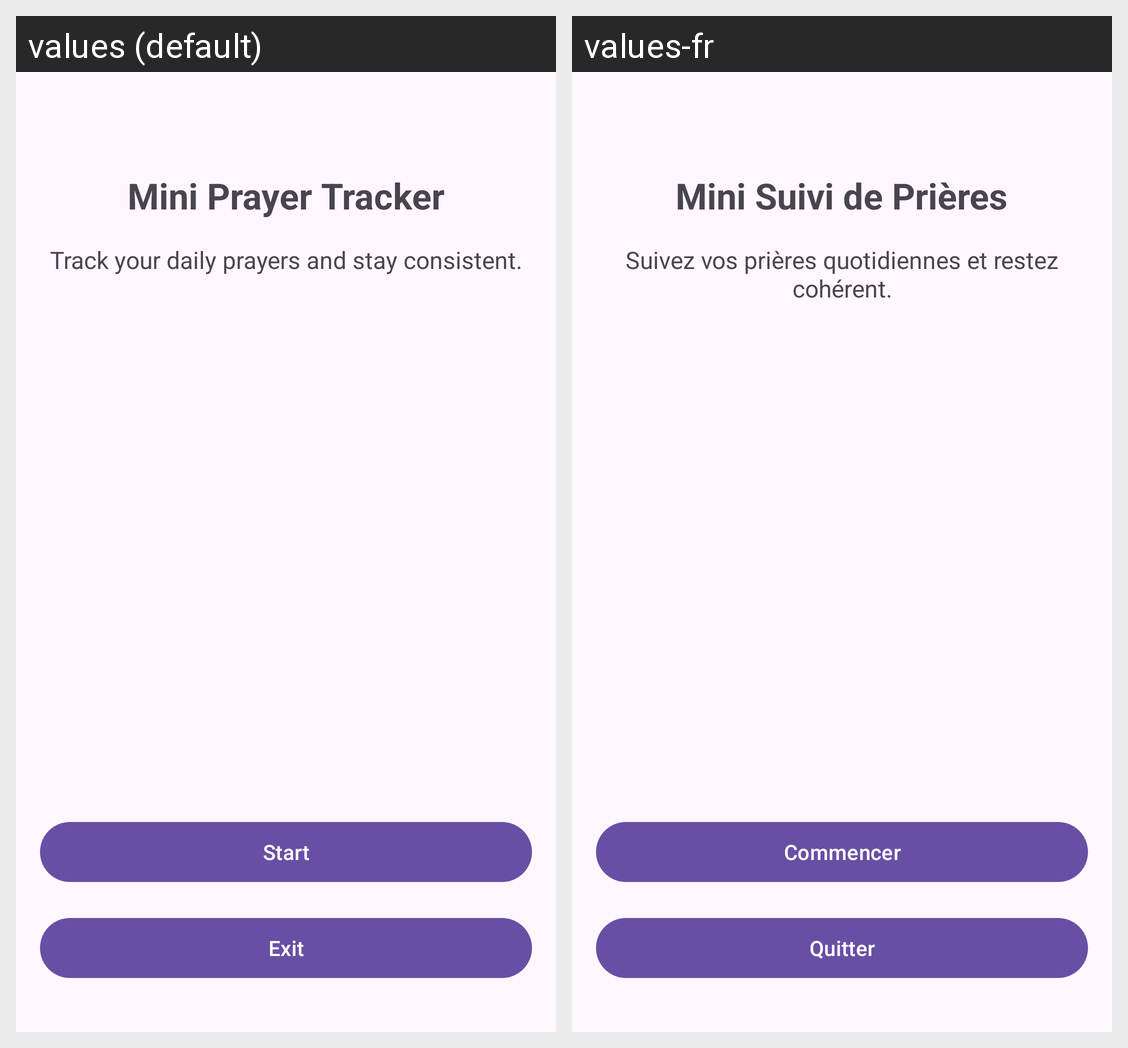

The same Android screen rendered under two of its app's locales, left to right. List the strings drawn on it with the default value and each locale's translation.
Android screen res/layout/activity_main.xml rendered under 2 locales, left to right: values (default), values-fr. Device: Nexus 5 (rendered at 1080×1920; each locale shown at half size, 540×960, under a caption strip naming it); theme Theme.MiniPrayerTracker.
Strings drawn on this screen, with the default value and each locale's value (text and hints the layout hard-codes, and strings that could not be matched under every locale, appear in the picture but are not listed):

app_name
  values: Mini Prayer Tracker
  values-fr: Mini Suivi de Prières

app_description
  values: Track your daily prayers and stay consistent.
  values-fr: Suivez vos prières quotidiennes et restez cohérent.

start
  values: Start
  values-fr: Commencer

exit
  values: Exit
  values-fr: Quitter
